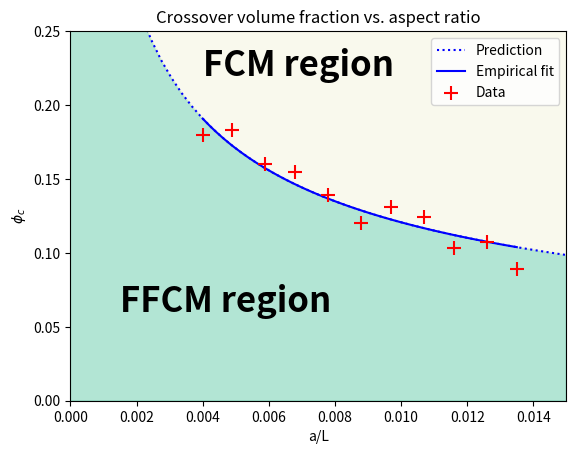

This figure's Python source: (Note: this script raises an exception after producing the figure.)
import numpy as np
import matplotlib.pyplot as plt
from scipy.optimize import curve_fit
import matplotlib.colors as colors

def inv_f(x, a):
    return a/x**.5

def N_from_al_and_phi(al, phi):
    return phi/(4./3.*np.pi*al**3)

aL_array = np.array([0.004, 0.0049, 0.0059, 0.0068, 0.0078, 0.0088, 0.0097, 0.0107, 0.0116, 0.0126, 0.0135])
crossover_array = np.array([0.180, 0.183, 0.160, 0.155, 0.139, 0.120, 0.131, 0.124, 0.103, 0.1075, 0.089])

aL_domain, phic_domain = np.meshgrid(np.linspace(5e-4, 0.014, 100), np.linspace(0.001, 0.25, 100) )
N_domain = N_from_al_and_phi(aL_domain, phic_domain)
print(aL_domain)
print(N_domain)

p0 = curve_fit(inv_f, aL_array, crossover_array)
theory_x = list()
theory_y = list()
for sec in range(2):
    if sec == 0:
        x_array = np.linspace(1e-10, 0.015, 50)
    else:
        x_array = np.linspace(0.004, 0.0135, 50)
    theory_x.append(x_array)
    theory_y.append(inv_f(x_array, p0[0]))

fig, ax = plt.subplots()
for sec in range(2):
    if sec == 1:
        linestyle = 'solid'
        label = 'Empirical fit'
    else:
        linestyle = 'dotted'
        label = 'Prediction'
    ax.plot(theory_x[sec], theory_y[sec], linestyle=linestyle, color='blue', label=label)
ax.fill_between(theory_x[0], 0, theory_y[0], color='mediumaquamarine', alpha=0.5)
ax.fill_between(theory_x[0], theory_y[0], 1, color='beige', alpha=0.5)
ax.scatter(aL_array, crossover_array, marker = '+', s=100, color='red', label='Data', zorder=10)
# CS = ax.contour(aL_domain, phic_domain, N_domain, norm=colors.LogNorm(vmin=100, vmax=1e7))
# ax.clabel(CS, inline=True, fontsize=10)
ax.set_xlabel('a/L')
ax.set_ylabel(r'$\phi_c$')
ax.set_title(r"Crossover volume fraction vs. aspect ratio")
ax.set_xlim((0, 0.015))
ax.set_ylim((0, 0.25))
ax.legend()
ax.annotate('FCM region', (0.004, 0.22), weight='bold', size=25)
ax.annotate('FFCM region', (0.0015, 0.06), weight='bold', size=25)

plt.savefig('img/r_crossover.eps', format='eps')
plt.show()

# delta = 0.025
# x = np.arange(-3.0, 3.0, delta)
# y = np.arange(-2.0, 2.0, delta)
# X, Y = np.meshgrid(x, y)
# Z1 = np.exp(-X**2 - Y**2)
# Z2 = np.exp(-(X - 1)**2 - (Y - 1)**2)
# Z = (Z1 - Z2) * 2

# fig, ax = plt.subplots()
# CS = ax.contour(X, Y, Z)
# ax.clabel(CS, inline=True, fontsize=10)
# ax.set_title('Simplest default with labels')
# plt.show()